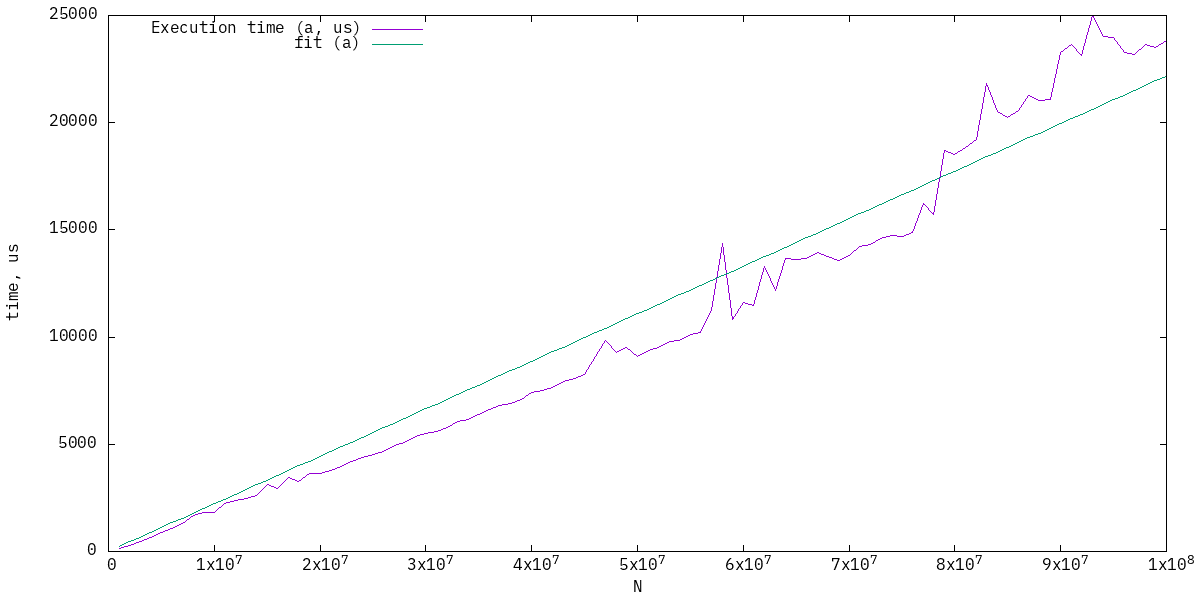

The data file committed next to this chart (first rows):
1000000, 146.43
2000000, 301.2
3000000, 453.4
4000000, 675.5
5000000, 882.4
6000000, 1057
7000000, 1325
8000000, 1684
9000000, 1828
10000000, 1837
11000000, 2225
12000000, 2373
13000000, 2455
14000000, 2629
15000000, 3102
16000000, 2930
17000000, 3463
18000000, 3270
19000000, 3634
20000000, 3624
21000000, 3774
22000000, 3947
23000000, 4182
24000000, 4361
25000000, 4544
26000000, 4678
27000000, 4942
28000000, 5067
29000000, 5352
30000000, 5483
31000000, 5600
32000000, 5800
33000000, 6078
34000000, 6178
35000000, 6396
36000000, 6618
37000000, 6794
38000000, 6912
39000000, 7104
40000000, 7417
41000000, 7489
42000000, 7660
43000000, 7911
44000000, 8076
45000000, 8261
46000000, 9100
47000000, 9860
48000000, 9271
49000000, 9533
50000000, 9085
51000000, 9379
52000000, 9524
53000000, 9787
54000000, 9826
55000000, 10122
56000000, 10234
57000000, 11249
58000000, 14348
59000000, 10819
60000000, 11593
61000000, 11462
... 39 more rows
